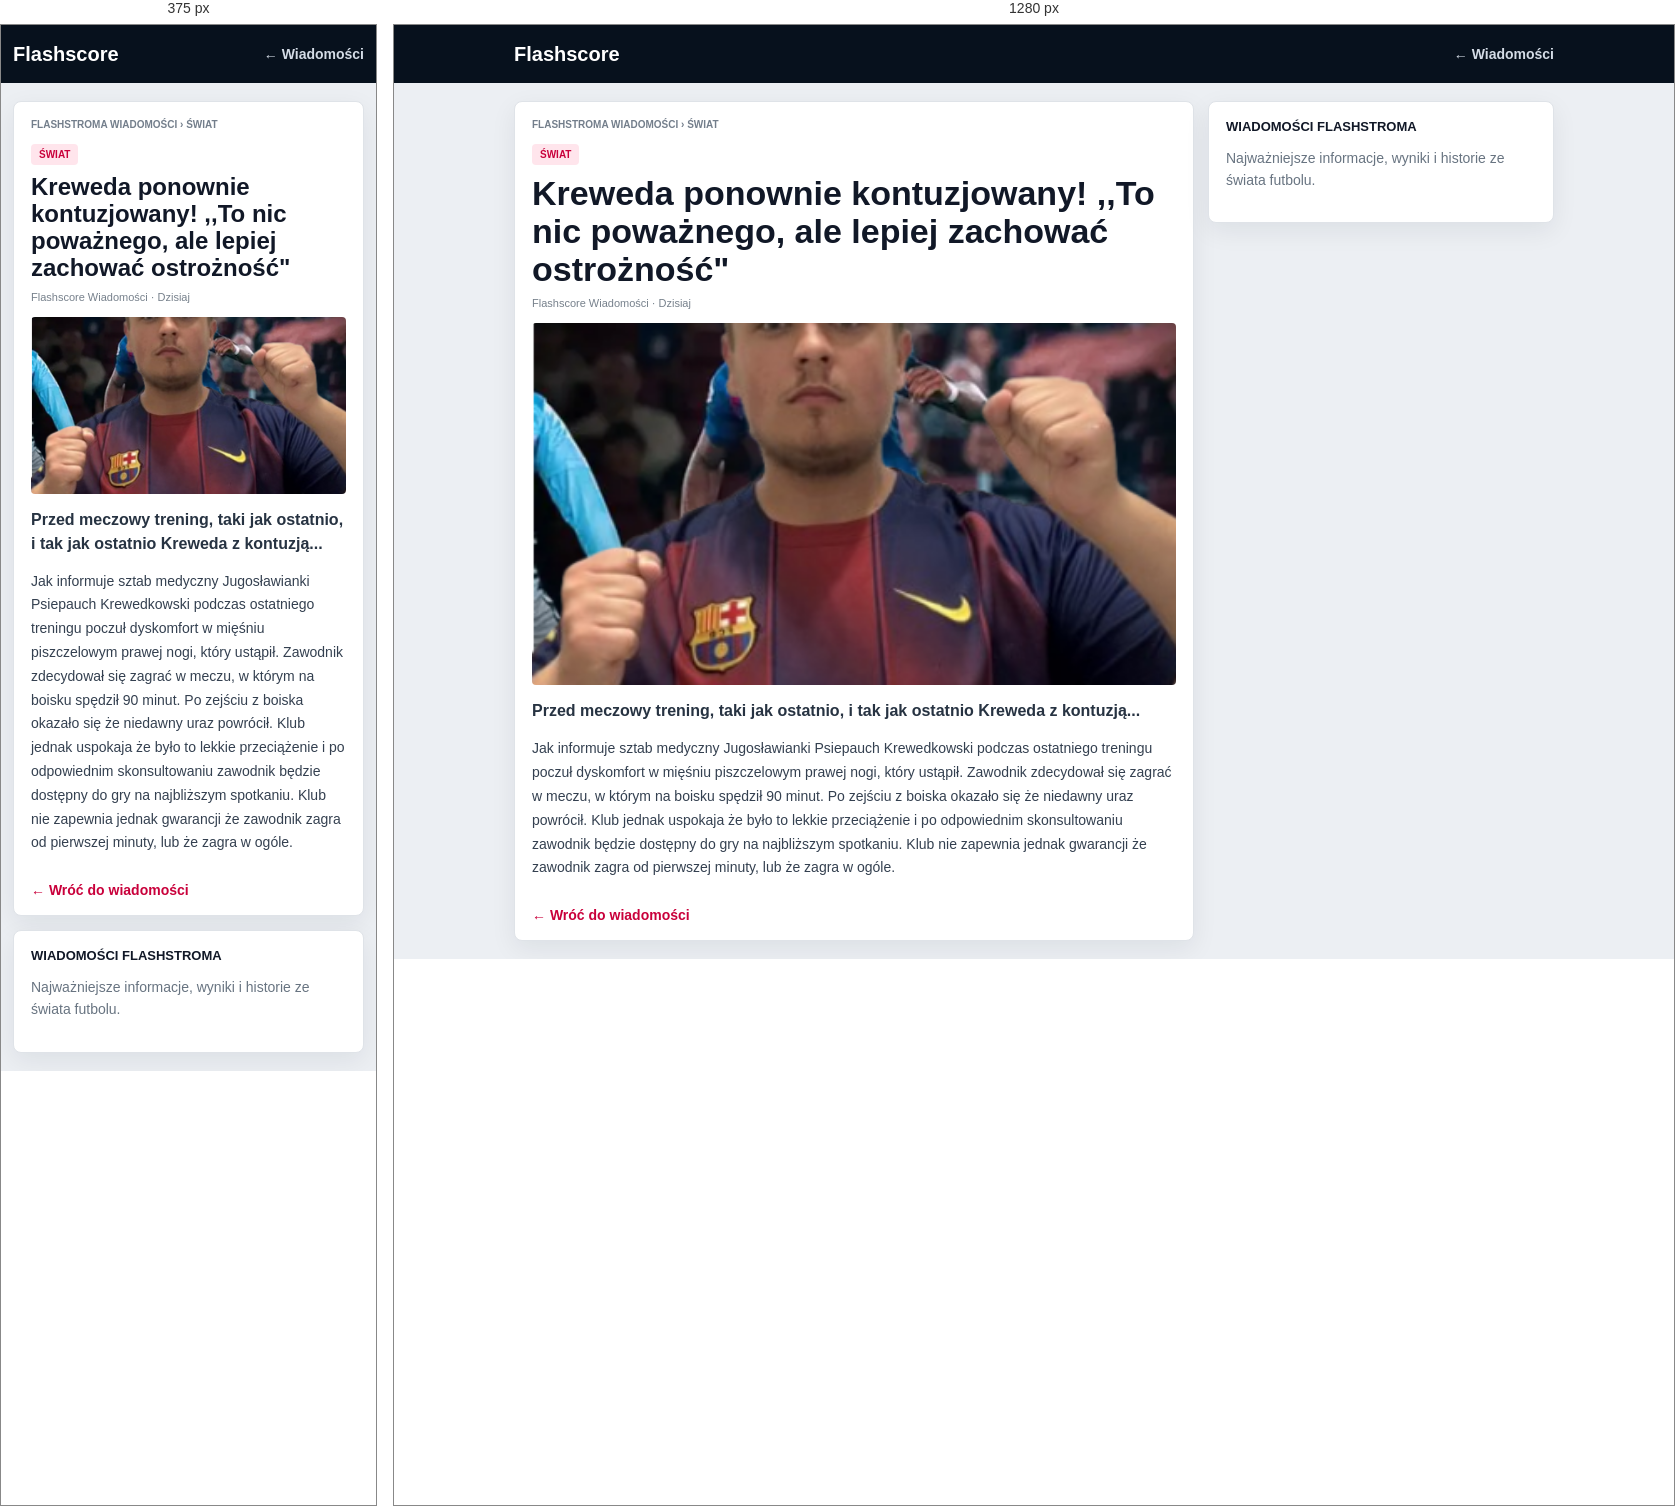
Rendered at 375 px and 1280 px, left to right.

<!-- file: kont.html -->
<!doctype html>
<html lang="pl"><head><meta charset="utf-8"><meta name="viewport" content="width=device-width,initial-scale=1"><meta name="theme-color" content="#07111d"><title>Kreweda ponownie kontuzjowany! ,,To nic poważnego, ale lepiej zachować ostrożność&quot; — FlashStroma</title><style>*{box-sizing:border-box}body{margin:0;background:#eceff3;color:#111827;font:14px Arial,Helvetica,sans-serif}.top{background:#07111d;color:#fff}.topin{width:min(1040px,calc(100% - 24px));min-height:58px;margin:auto;display:flex;align-items:center;justify-content:space-between}.logo{color:#fff;text-decoration:none;font-size:20px;font-weight:900}.top a:last-child{color:#d4dce6;text-decoration:none;font-weight:800}.page{width:min(1040px,calc(100% - 24px));margin:18px auto;display:grid;grid-template-columns:minmax(0,680px) 1fr;gap:14px;align-items:start}.story,.aside{background:#fff;border:1px solid #dfe3e8;border-radius:8px;box-shadow:0 8px 26px #0f172a12;padding:17px}.crumb{color:#737e8b;font-size:10px;font-weight:900;text-transform:uppercase}.tag{display:inline-block;margin-top:14px;padding:5px 8px;border-radius:4px;background:#ffe5ec;color:#c9003b;font-size:10px;font-weight:900;text-transform:uppercase}h1{margin:9px 0;font-size:clamp(24px,4vw,34px);line-height:1.12}.meta{margin:0 0 14px;color:#77818c;font-size:11px}.cover{display:block;width:100%;max-height:440px;aspect-ratio:16/9;object-fit:cover;border-radius:4px;background:#142536}.cover.empty{display:grid;place-items:center;color:white;font-size:20px;font-weight:900;background:linear-gradient(135deg,#07111d,#344357)}.lead{margin:14px 0;color:#273342;font-size:16px;line-height:1.5;font-weight:800}.body p{color:#344050;line-height:1.7;margin:0 0 13px}.aside h2{font-size:13px;text-transform:uppercase;margin:0 0 12px}.aside p{color:#687481;line-height:1.55}.back{display:inline-block;margin-top:14px;color:#c9003b;text-decoration:none;font-weight:900}@media(max-width:760px){.page{grid-template-columns:1fr}.aside{order:2}}</style></head><body><header class="top"><div class="topin"><a class="logo" href="wiadomosci.html">Flashscore</a><a href="wiadomosci.html">← Wiadomości</a></div></header><main class="page"><article class="story"><div class="crumb">FlashStroma Wiadomości › Świat</div><span class="tag">Świat</span><h1>Kreweda ponownie kontuzjowany! ,,To nic poważnego, ale lepiej zachować ostrożność&quot;</h1><div class="meta">Flashscore Wiadomości · Dzisiaj</div><img class="cover" src="kont.png" alt="Kreweda ponownie kontuzjowany! ,,To nic poważnego, ale lepiej zachować ostrożność&quot;"><p class="lead">Przed meczowy trening, taki jak ostatnio, i tak jak ostatnio Kreweda z kontuzją...</p><div class="body"><p>Jak informuje sztab medyczny Jugosławianki Psiepauch Krewedkowski podczas ostatniego treningu poczuł dyskomfort w mięśniu piszczelowym prawej nogi, który ustąpił. Zawodnik zdecydował się zagrać w meczu, w którym na boisku spędził 90 minut. Po zejściu z boiska okazało się że niedawny uraz powrócił. Klub jednak uspokaja że było to lekkie przeciążenie i po odpowiednim skonsultowaniu zawodnik będzie dostępny do gry na najbliższym spotkaniu. Klub nie zapewnia jednak gwarancji że zawodnik zagra od pierwszej minuty, lub że zagra w ogóle.</p></div><a class="back" href="wiadomosci.html">← Wróć do wiadomości</a></article><aside class="aside"><h2>Wiadomości FlashStroma</h2><p>Najważniejsze informacje, wyniki i historie ze świata futbolu.</p></aside></main></body></html>